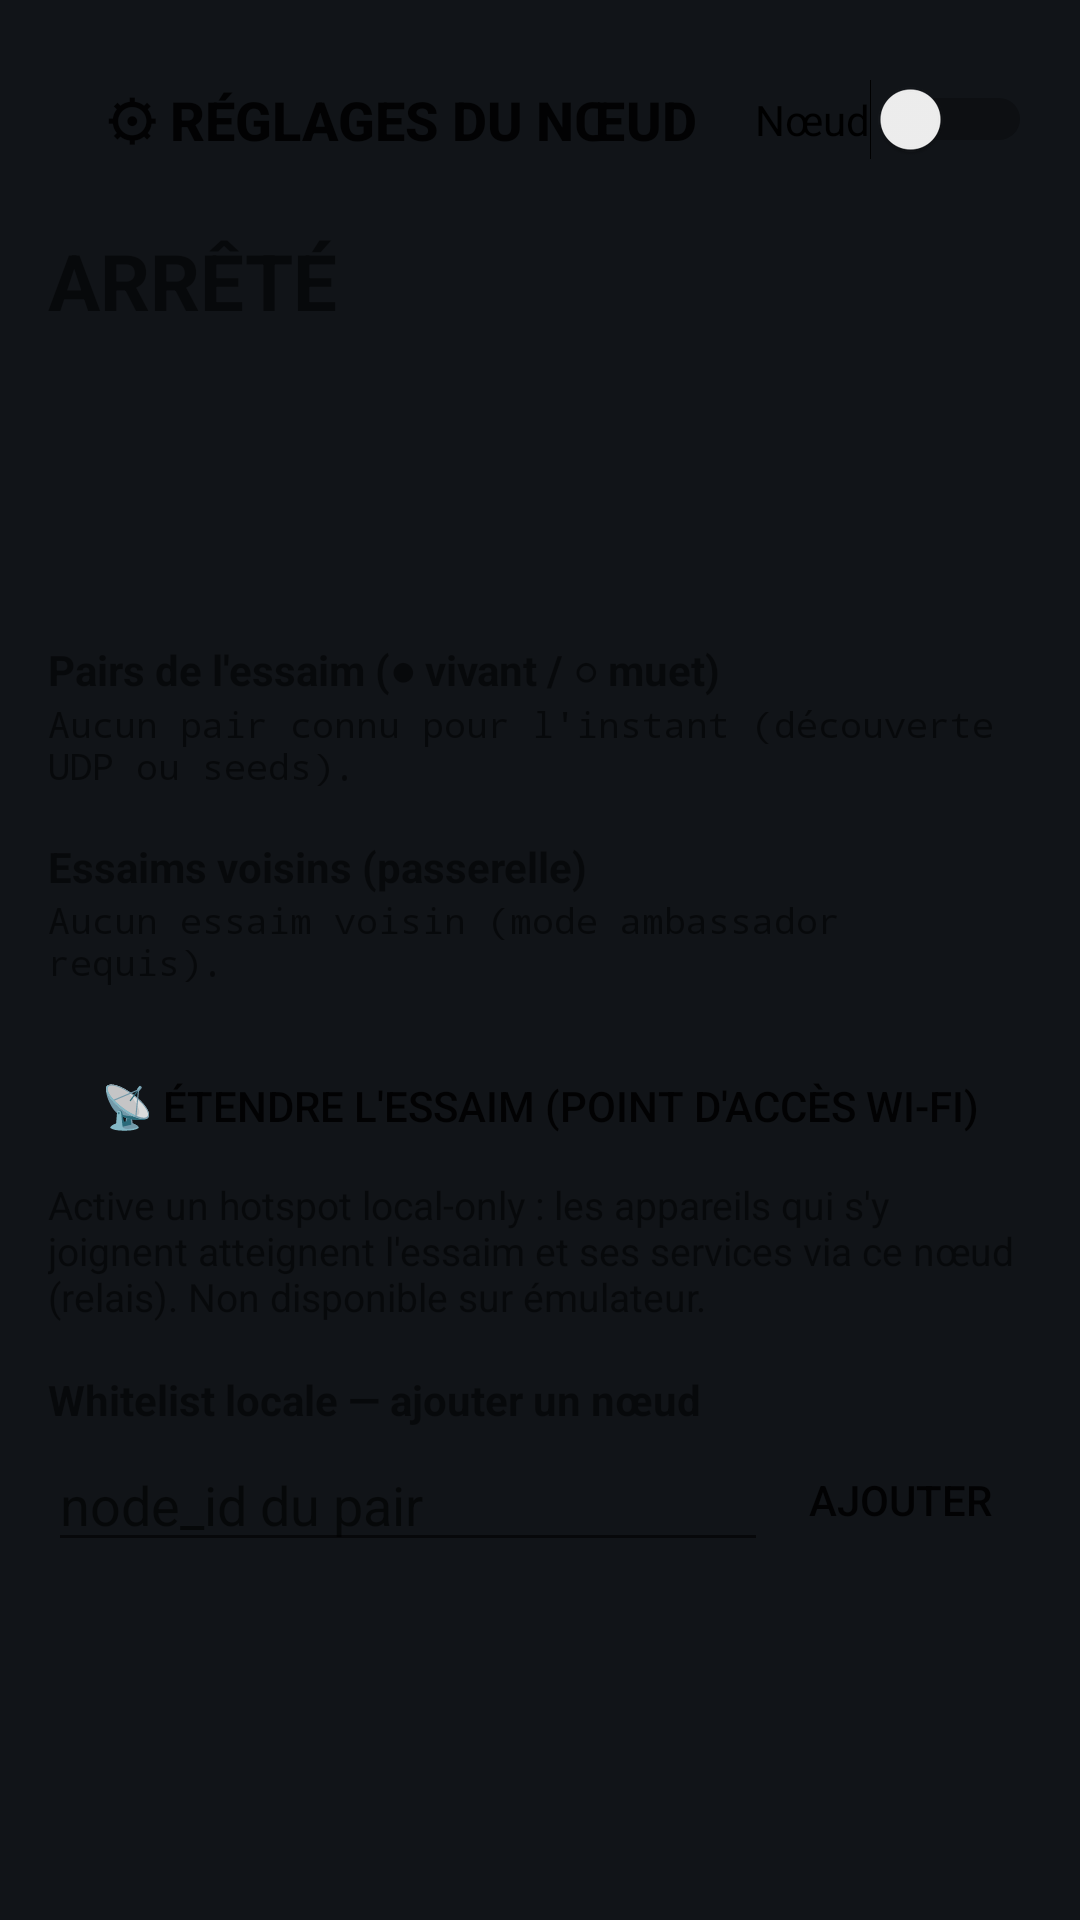

Here is an Android app screen rendered from its layout file. Give the layout XML and the strings, colors and styles it references.
<!-- AndroidManifest.xml: application theme Theme.SwarmGlu -->
<!-- res/layout/fragment_dashboard.xml -->
<?xml version="1.0" encoding="utf-8"?>
<ScrollView xmlns:android="http://schemas.android.com/apk/res/android"
    android:layout_width="match_parent"
    android:fitsSystemWindows="true"
    android:layout_height="match_parent">

    <LinearLayout
        android:layout_width="match_parent"
        android:layout_height="wrap_content"
        android:orientation="vertical"
        android:padding="16dp">

        
        <LinearLayout
            android:layout_width="match_parent"
            android:layout_height="wrap_content"
            android:orientation="horizontal"
            android:gravity="center_vertical">

            <TextView
                android:id="@+id/btn_settings"
                style="?android:attr/borderlessButtonStyle"
                android:layout_width="0dp"
                android:layout_height="wrap_content"
                android:layout_weight="1"
                android:text="@string/settings_title"
                android:textSize="18sp"
                android:textStyle="bold" />

            <Switch
                android:id="@+id/switch_node"
                android:layout_width="wrap_content"
                android:layout_height="wrap_content"
                android:text="@string/switch_node_label" />
        </LinearLayout>

        <TextView
            android:id="@+id/tv_role"
            android:layout_width="match_parent"
            android:layout_height="wrap_content"
            android:layout_marginTop="12dp"
            android:textSize="26sp"
            android:textStyle="bold"
            android:text="@string/state_stopped" />

        <TextView
            android:id="@+id/tv_identity"
            android:layout_width="match_parent"
            android:layout_height="wrap_content"
            android:layout_marginTop="4dp"
            android:textSize="13sp" />

        <TextView
            android:id="@+id/tv_consensus"
            android:layout_width="match_parent"
            android:layout_height="wrap_content"
            android:layout_marginTop="4dp"
            android:textSize="13sp" />

        <TextView
            android:id="@+id/tv_state"
            android:layout_width="match_parent"
            android:layout_height="wrap_content"
            android:layout_marginTop="4dp"
            android:textSize="13sp" />

        <TextView
            android:id="@+id/tv_audit"
            android:layout_width="match_parent"
            android:layout_height="wrap_content"
            android:layout_marginTop="4dp"
            android:textSize="13sp" />

        <TextView
            android:layout_width="match_parent"
            android:layout_height="wrap_content"
            android:layout_marginTop="16dp"
            android:text="@string/lbl_peers"
            android:textStyle="bold" />

        <TextView
            android:id="@+id/tv_peers"
            android:layout_width="match_parent"
            android:layout_height="wrap_content"
            android:fontFamily="monospace"
            android:textSize="12sp"
            android:text="@string/no_peers" />

        <TextView
            android:layout_width="match_parent"
            android:layout_height="wrap_content"
            android:layout_marginTop="16dp"
            android:text="@string/lbl_gateway"
            android:textStyle="bold" />

        <TextView
            android:id="@+id/tv_gateway"
            android:layout_width="match_parent"
            android:layout_height="wrap_content"
            android:fontFamily="monospace"
            android:textSize="12sp"
            android:text="@string/no_neighbors" />

        <Button
            android:id="@+id/btn_hotspot"
            style="?android:attr/borderlessButtonStyle"
            android:layout_width="match_parent"
            android:layout_height="wrap_content"
            android:layout_marginTop="16dp"
            android:text="@string/hotspot_bouton" />

        <TextView
            android:id="@+id/tv_hotspot"
            android:layout_width="match_parent"
            android:layout_height="wrap_content"
            android:textSize="13sp"
            android:text="@string/hotspot_aide" />

        <TextView
            android:layout_width="match_parent"
            android:layout_height="wrap_content"
            android:layout_marginTop="16dp"
            android:text="@string/lbl_whitelist"
            android:textStyle="bold" />

        <LinearLayout
            android:layout_width="match_parent"
            android:layout_height="wrap_content"
            android:orientation="horizontal"
            android:gravity="center_vertical">

            <EditText
                android:id="@+id/input_wl_node"
                android:layout_width="0dp"
                android:layout_height="wrap_content"
                android:layout_weight="1"
                android:hint="@string/wl_hint"
                android:inputType="text"
                android:imeOptions="actionDone" />

            <Button
                android:id="@+id/btn_wl_add"
                style="?android:attr/borderlessButtonStyle"
                android:layout_width="wrap_content"
                android:layout_height="wrap_content"
                android:text="@string/wl_add" />
        </LinearLayout>
    </LinearLayout>
</ScrollView>
<!-- resources referenced by this layout -->
<resources>
  <string name="hotspot_aide">Active un hotspot local-only : les appareils qui s\'y joignent atteignent l\'essaim et ses services via ce nœud (relais). Non disponible sur émulateur.</string>
  <string name="hotspot_bouton">📡 Étendre l\'essaim (point d\'accès Wi-Fi)</string>
  <string name="lbl_gateway">Essaims voisins (passerelle)</string>
  <string name="lbl_peers">Pairs de l\'essaim (● vivant / ○ muet)</string>
  <string name="lbl_whitelist">Whitelist locale — ajouter un nœud</string>
  <string name="no_neighbors">Aucun essaim voisin (mode ambassador requis).</string>
  <string name="no_peers">Aucun pair connu pour l\'instant (découverte UDP ou seeds).</string>
  <string name="settings_title">⚙ Réglages du nœud</string>
  <string name="state_stopped">ARRÊTÉ</string>
  <string name="switch_node_label">Nœud</string>
  <string name="wl_add">Ajouter</string>
  <string name="wl_hint">node_id du pair</string>
  <style name="Theme.SwarmGlu" parent="Theme.MaterialComponents.DayNight.NoActionBar">
          <item name="colorPrimary">@color/swarm_primary</item>
          <item name="colorPrimaryDark">@color/swarm_primary_dark</item>
          <item name="colorAccent">@color/swarm_accent</item>
          <item name="android:windowBackground">#111418</item>
      </style>
  <color name="swarm_primary">#1565C0</color>
  <color name="swarm_primary_dark">#0D47A1</color>
  <color name="swarm_accent">#FF6F00</color>
</resources>
